Image classification data set "data" (syrinehamdouni/Projetpython-application- on GitHub). Class labels (10): battery, biological waste, cardboard, clothes, glass, metal, paper, plastic, shoes, trash.

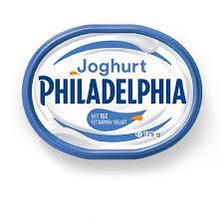
Label: plastic

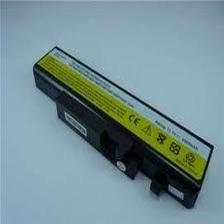
Label: battery

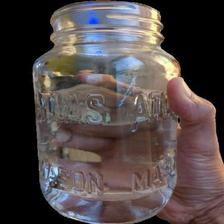
Label: glass

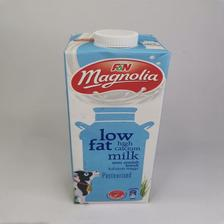
Label: cardboard

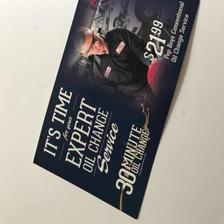
Label: paper

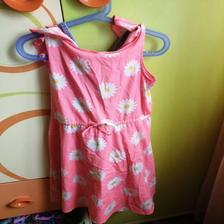
Label: clothes
